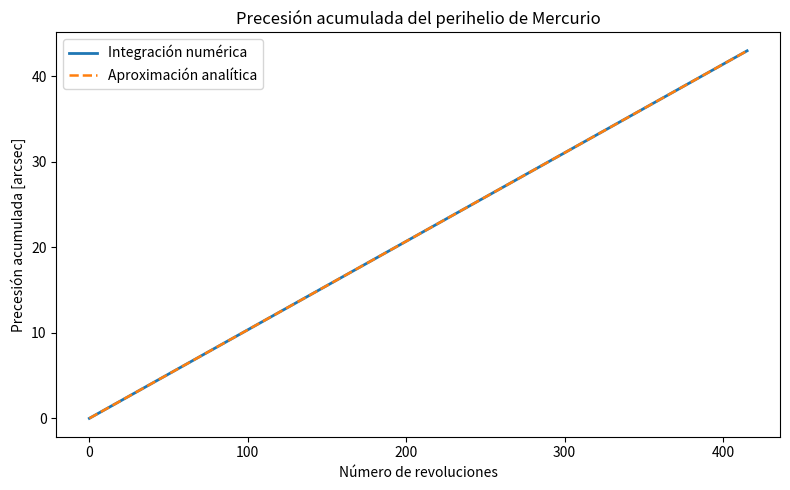
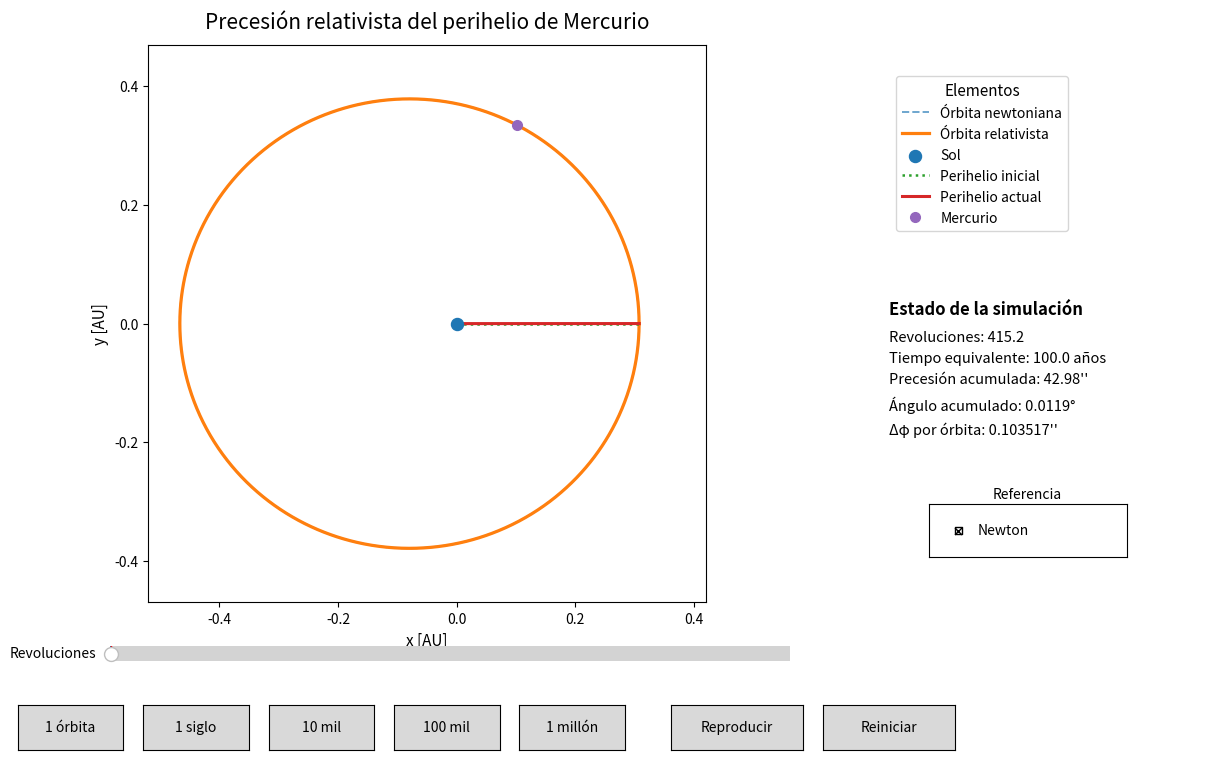

Generate these figures, in order, with matplotlib:
import numpy as np
import matplotlib.pyplot as plt

from scipy.integrate import solve_ivp
from matplotlib.widgets import Slider, Button, CheckButtons
from matplotlib.animation import FuncAnimation


# ============================================================
# 1. CONSTANTES Y DATOS DE MERCURIO
# ============================================================

AU = 149_597_870_700.0              # Unidad astronómica [m]
c = 299_792_458.0                   # Velocidad de la luz [m/s]
GM_sun = 1.32712440041279419e20     # Parámetro gravitacional solar [m^3/s^2]

a_AU = 0.38709927                   # Semieje mayor de Mercurio [AU]
e = 0.20563593                      # Excentricidad
T_days = 87.969                     # Período sideral [días]

a = a_AU * AU
p = a * (1 - e**2)

epsilon = 3 * GM_sun / (p * c**2)

RAD_TO_ARCSEC = 206264.80624709636
ORBITS_PER_CENTURY = 36525.0 / T_days


# ============================================================
# 2. ECUACIÓN ORBITAL RELATIVISTA
# ============================================================

# La ecuación obtenida analíticamente es
#
#       y'' + y = 1 + epsilon*y^2
#
# con
#
#       y = p/r
#
# donde la variable independiente es phi.


def orbital_system(phi, state):
    """
    Sistema equivalente de primer orden para

        y'' + y = 1 + epsilon*y^2.
    """

    y, dy_dphi = state

    d2y_dphi2 = 1 + epsilon * y**2 - y

    return [dy_dphi, d2y_dphi2]


def perihelion_event(phi, state):
    """
    En el perihelio r es mínimo y, como y = p/r,
    y alcanza un máximo.

    Por tanto, el perihelio ocurre cuando dy/dphi = 0
    pasando de valores positivos a negativos.
    """

    return state[1]


perihelion_event.direction = -1
perihelion_event.terminal = False


# ============================================================
# 3. INTEGRACIÓN NUMÉRICA
# ============================================================

# Comenzamos exactamente en el perihelio.
#
# Para la órbita kepleriana:
#
#       y = 1 + e*cos(phi)
#
# así que
#
#       y(0)  = 1 + e
#       y'(0) = 0.

initial_state = [1 + e, 0.0]

# No es necesario integrar cientos de miles de órbitas para
# medir la precesión por revolución. Unas decenas bastan.

N_INTEGRATION = 80

phi_max = 2 * np.pi * (N_INTEGRATION + 2)

solution = solve_ivp(
    orbital_system,
    (0, phi_max),
    initial_state,
    method="DOP853",
    rtol=1e-12,
    atol=1e-14,
    max_step=0.05,
    events=perihelion_event
)


# ============================================================
# 4. MEDICIÓN NUMÉRICA DE LA PRECESIÓN
# ============================================================

perihelia = solution.t_events[0]

# Separación angular entre perihelios consecutivos.

angular_periods = np.diff(perihelia)

# En el problema newtoniano el siguiente perihelio aparece
# exactamente después de 2*pi. El exceso angular es la
# precesión relativista.

delta_phi_each = angular_periods - 2 * np.pi

delta_phi_num = np.mean(delta_phi_each)

delta_arcsec_orbit = (
    delta_phi_num * RAD_TO_ARCSEC
)

delta_arcsec_century = (
    delta_arcsec_orbit * ORBITS_PER_CENTURY
)


# ============================================================
# 5. RESULTADO ANALÍTICO
# ============================================================

delta_phi_analytic = 2 * np.pi * epsilon

delta_analytic_arcsec_orbit = (
    delta_phi_analytic * RAD_TO_ARCSEC
)

delta_analytic_arcsec_century = (
    delta_analytic_arcsec_orbit * ORBITS_PER_CENTURY
)

relative_error = abs(
    delta_phi_num - delta_phi_analytic
) / abs(delta_phi_analytic)


# ============================================================
# 6. RESULTADOS EN TERMINAL
# ============================================================

print()
print("=" * 58)
print(" PRECESIÓN RELATIVISTA DEL PERIHELIO DE MERCURIO")
print("=" * 58)
print()

print("Parámetros orbitales")
print("--------------------")
print(f"a                       = {a:.8e} m")
print(f"e                       = {e:.8f}")
print(f"p                       = {p:.8e} m")
print(f"epsilon                 = {epsilon:.10e}")
print()

print("Resultado analítico")
print("-------------------")
print(
    f"Delta phi por órbita    = "
    f"{delta_phi_analytic:.10e} rad"
)
print(
    f"Delta phi por órbita    = "
    f"{delta_analytic_arcsec_orbit:.8f} arcsec"
)
print(
    f"Delta phi por siglo     = "
    f"{delta_analytic_arcsec_century:.6f} arcsec/siglo"
)
print()

print("Resultado numérico")
print("------------------")
print(
    f"Delta phi por órbita    = "
    f"{delta_phi_num:.10e} rad"
)
print(
    f"Delta phi por órbita    = "
    f"{delta_arcsec_orbit:.8f} arcsec"
)
print(
    f"Delta phi por siglo     = "
    f"{delta_arcsec_century:.6f} arcsec/siglo"
)
print()

print(
    f"Error relativo          = "
    f"{relative_error:.3e}"
)
print()


# ============================================================
# 7. GRÁFICA ESTÁTICA PARA EL INFORME
# ============================================================

# Esta es la única figura estática principal que conservaremos.
#
# Compara la precesión acumulada obtenida mediante:
#
#   1. la aproximación analítica;
#   2. la integración numérica.
#
# El intervalo llega aproximadamente hasta un siglo.

orbit_number = np.linspace(
    0,
    ORBITS_PER_CENTURY,
    500
)

precession_numerical = (
    orbit_number
    * delta_phi_num
    * RAD_TO_ARCSEC
)

precession_analytic = (
    orbit_number
    * delta_phi_analytic
    * RAD_TO_ARCSEC
)


fig_static, ax_static = plt.subplots(
    figsize=(8, 5)
)

ax_static.plot(
    orbit_number,
    precession_numerical,
    linewidth=2,
    label="Integración numérica"
)

ax_static.plot(
    orbit_number,
    precession_analytic,
    linestyle="--",
    linewidth=1.8,
    label="Aproximación analítica"
)

ax_static.set_xlabel(
    "Número de revoluciones"
)

ax_static.set_ylabel(
    "Precesión acumulada [arcsec]"
)

ax_static.set_title(
    "Precesión acumulada del perihelio de Mercurio"
)

ax_static.legend()

fig_static.tight_layout()

fig_static.savefig(
    "precesion_acumulada.png",
    dpi=300,
    bbox_inches="tight"
)

plt.close(fig_static)


# ============================================================
# 8. ÓRBITA BASE PARA LA SIMULACIÓN
# ============================================================

# Para visualizar la evolución a largo plazo utilizamos la
# elipse de Mercurio con sus parámetros orbitales reales.
#
# La integración anterior determina cuánto avanza el perihelio
# por revolución. Después de N revoluciones, la orientación es
#
#       omega_N = N * Delta_phi_num.
#
# De esta manera NO se amplifica artificialmente epsilon.

theta = np.linspace(
    0,
    2 * np.pi,
    1600
)

r_base = p / (
    1 + e * np.cos(theta)
)

x_base = (
    r_base
    * np.cos(theta)
    / AU
)

y_base = (
    r_base
    * np.sin(theta)
    / AU
)

r_perihelion = (
    p / (1 + e)
)

r_perihelion_AU = (
    r_perihelion / AU
)


# ============================================================
# 9. FUNCIONES DE LA SIMULACIÓN
# ============================================================

def rotate_orbit(angle):
    """
    Rota la elipse un ángulo 'angle' alrededor del Sol.
    """

    cos_angle = np.cos(angle)
    sin_angle = np.sin(angle)

    x_rot = (
        x_base * cos_angle
        - y_base * sin_angle
    )

    y_rot = (
        x_base * sin_angle
        + y_base * cos_angle
    )

    return x_rot, y_rot


def accumulated_precession(revolutions):
    """
    Precesión acumulada después de N revoluciones.
    """

    return revolutions * delta_phi_num


def equivalent_years(revolutions):
    """
    Tiempo físico equivalente al número de revoluciones.
    """

    return (
        revolutions
        * T_days
        / 365.25
    )


# ============================================================
# 10. CONSTRUCCIÓN DE LA VENTANA
# ============================================================

fig = plt.figure(
    figsize=(13.2, 8.2)
)


# ------------------------------------------------------------
# Región principal: órbita
# ------------------------------------------------------------

ax = fig.add_axes(
    [0.065, 0.25, 0.62, 0.68]
)

ax.set_aspect("equal")

ax.set_xlabel(
    "x [AU]",
    fontsize=11
)

ax.set_ylabel(
    "y [AU]",
    fontsize=11
)

# Dejamos suficiente espacio para que la órbita pueda rotar
# sin tocar los bordes.

ax.set_xlim(
    -0.52,
    0.42
)

ax.set_ylim(
    -0.47,
    0.47
)

ax.set_title(
    "Precesión relativista del perihelio de Mercurio",
    fontsize=15,
    pad=12
)


# ------------------------------------------------------------
# Panel derecho para leyenda e información
# ------------------------------------------------------------

side_panel = fig.add_axes(
    [0.725, 0.30, 0.25, 0.60]
)

side_panel.axis("off")


# ============================================================
# 11. ELEMENTOS DE LA ÓRBITA
# ============================================================

# Órbita newtoniana: permanece fija.

newton_line, = ax.plot(
    x_base,
    y_base,
    linestyle="--",
    linewidth=1.4,
    alpha=0.65,
    label="Órbita newtoniana"
)


# Órbita relativista.

gr_line, = ax.plot(
    x_base,
    y_base,
    linewidth=2.3,
    label="Órbita relativista"
)


# Sol.

sun = ax.scatter(
    [0],
    [0],
    s=75,
    label="Sol",
    zorder=5
)


# Dirección inicial del perihelio.

initial_apsis_line, = ax.plot(
    [0, r_perihelion_AU],
    [0, 0],
    linestyle=":",
    linewidth=1.8,
    label="Perihelio inicial"
)


# Dirección actual del perihelio.

current_apsis_line, = ax.plot(
    [0, r_perihelion_AU],
    [0, 0],
    linewidth=2.2,
    label="Perihelio actual"
)


# Mercurio.

mercury, = ax.plot(
    [r_perihelion_AU],
    [0],
    marker="o",
    markersize=7,
    linestyle="None",
    label="Mercurio"
)


# ============================================================
# 12. LEYENDA
# ============================================================

legend_handles = [
    newton_line,
    gr_line,
    sun,
    initial_apsis_line,
    current_apsis_line,
    mercury
]

side_panel.legend(
    handles=legend_handles,
    loc="upper left",
    frameon=True,
    fontsize=10,
    title="Elementos",
    title_fontsize=11
)


# ============================================================
# 13. PANEL DE INFORMACIÓN
# ============================================================

side_panel.text(
    0,
    0.53,
    "Estado de la simulación",
    fontsize=12,
    fontweight="bold",
    va="top"
)

info_text = side_panel.text(
    0,
    0.47,
    "",
    fontsize=10.5,
    va="top",
    linespacing=1.65
)


# ============================================================
# 14. SLIDER
# ============================================================

slider_ax = fig.add_axes(
    [0.135, 0.17, 0.515, 0.035]
)

revolution_slider = Slider(
    ax=slider_ax,
    label="Revoluciones",
    valmin=0,
    valmax=1_000_000,
    valinit=ORBITS_PER_CENTURY,
    valfmt="%0.0f"
)

# Ocultamos el valor automático del slider porque la cantidad
# exacta ya aparece claramente en el panel derecho.

revolution_slider.valtext.set_visible(False)


# ============================================================
# 15. CHECKBOX NEWTON
# ============================================================

check_ax = fig.add_axes(
    [0.755, 0.305, 0.15, 0.065]
)

check_newton = CheckButtons(
    check_ax,
    ["Newton"],
    [True]
)

check_ax.set_title(
    "Referencia",
    fontsize=10,
    pad=4
)


# ============================================================
# 16. BOTONES RÁPIDOS
# ============================================================

ax_one = fig.add_axes(
    [0.065, 0.07, 0.08, 0.055]
)

ax_century = fig.add_axes(
    [0.160, 0.07, 0.08, 0.055]
)

ax_10k = fig.add_axes(
    [0.255, 0.07, 0.08, 0.055]
)

ax_100k = fig.add_axes(
    [0.350, 0.07, 0.08, 0.055]
)

ax_1m = fig.add_axes(
    [0.445, 0.07, 0.08, 0.055]
)

ax_play = fig.add_axes(
    [0.560, 0.07, 0.10, 0.055]
)

ax_reset = fig.add_axes(
    [0.675, 0.07, 0.10, 0.055]
)


button_one = Button(
    ax_one,
    "1 órbita"
)

button_century = Button(
    ax_century,
    "1 siglo"
)

button_10k = Button(
    ax_10k,
    "10 mil"
)

button_100k = Button(
    ax_100k,
    "100 mil"
)

button_1m = Button(
    ax_1m,
    "1 millón"
)

button_play = Button(
    ax_play,
    "Reproducir"
)

button_reset = Button(
    ax_reset,
    "Reiniciar"
)


# ============================================================
# 17. ACTUALIZACIÓN DE LA SIMULACIÓN
# ============================================================

def update_simulation(revolutions):
    """
    Actualiza la orientación de la órbita relativista,
    la línea del perihelio, la posición del planeta y
    los datos mostrados.
    """

    N = float(revolutions)

    # --------------------------------------------------------
    # Precesión acumulada
    # --------------------------------------------------------

    omega = accumulated_precession(N)


    # --------------------------------------------------------
    # Rotación de la órbita relativista
    # --------------------------------------------------------

    x_rot, y_rot = rotate_orbit(
        omega
    )

    gr_line.set_data(
        x_rot,
        y_rot
    )


    # --------------------------------------------------------
    # Dirección actual del perihelio
    # --------------------------------------------------------

    x_peri = (
        r_perihelion_AU
        * np.cos(omega)
    )

    y_peri = (
        r_perihelion_AU
        * np.sin(omega)
    )

    current_apsis_line.set_data(
        [0, x_peri],
        [0, y_peri]
    )


    # --------------------------------------------------------
    # Posición de Mercurio
    # --------------------------------------------------------
    #
    # La parte entera de N cuenta revoluciones completas.
    # La parte decimal determina en qué punto de la
    # revolución actual se encuentra Mercurio.

    fraction = N % 1

    radial_phase = (
        2 * np.pi * fraction
    )

    r_mercury = (
        p
        /
        (
            1
            + e * np.cos(radial_phase)
        )
    )

    phi_mercury = (
        radial_phase
        + omega
    )

    x_mercury = (
        r_mercury
        * np.cos(phi_mercury)
        / AU
    )

    y_mercury = (
        r_mercury
        * np.sin(phi_mercury)
        / AU
    )

    mercury.set_data(
        [x_mercury],
        [y_mercury]
    )


    # --------------------------------------------------------
    # Información mostrada
    # --------------------------------------------------------

    years = equivalent_years(N)

    omega_arcsec = (
        omega
        * RAD_TO_ARCSEC
    )

    omega_degrees = (
        np.degrees(omega)
    )

    info = (
        f"Revoluciones: {N:,.1f}\n"
        f"Tiempo equivalente: {years:,.1f} años\n"
        f"Precesión acumulada: {omega_arcsec:,.2f}''\n"
        f"Ángulo acumulado: {omega_degrees:.4f}°\n"
        f"Δφ por órbita: {delta_arcsec_orbit:.6f}''"
    )

    info_text.set_text(
        info
    )

    fig.canvas.draw_idle()


# Estado inicial de la simulación.

update_simulation(
    revolution_slider.val
)


# Cuando se mueve el slider, actualizamos todo.

revolution_slider.on_changed(
    update_simulation
)


# ============================================================
# 18. BOTONES RÁPIDOS
# ============================================================

def set_one_orbit(event):
    revolution_slider.set_val(
        1
    )


def set_one_century(event):
    revolution_slider.set_val(
        ORBITS_PER_CENTURY
    )


def set_10k(event):
    revolution_slider.set_val(
        10_000
    )


def set_100k(event):
    revolution_slider.set_val(
        100_000
    )


def set_1m(event):
    revolution_slider.set_val(
        1_000_000
    )


button_one.on_clicked(
    set_one_orbit
)

button_century.on_clicked(
    set_one_century
)

button_10k.on_clicked(
    set_10k
)

button_100k.on_clicked(
    set_100k
)

button_1m.on_clicked(
    set_1m
)


# ============================================================
# 19. MOSTRAR / OCULTAR NEWTON
# ============================================================

def toggle_newton(label):
    """
    Permite ocultar la órbita newtoniana cuando se quiera
    concentrar la atención únicamente en la relativista.
    """

    newton_line.set_visible(
        not newton_line.get_visible()
    )

    fig.canvas.draw_idle()


check_newton.on_clicked(
    toggle_newton
)


# ============================================================
# 20. ANIMACIÓN AUTOMÁTICA
# ============================================================

animation_running = False

# Este número controla únicamente la rapidez visual.
# No modifica epsilon, Delta_phi ni ningún parámetro físico.
#
# La parte decimal hace que Mercurio no aparezca siempre
# exactamente en el mismo punto de su órbita.

ANIMATION_STEP = 2000.37


def animation_frame(frame):
    global animation_running

    if not animation_running:
        return

    current_value = (
        revolution_slider.val
    )

    new_value = (
        current_value
        + ANIMATION_STEP
    )

    if new_value >= revolution_slider.valmax:

        new_value = (
            revolution_slider.valmax
        )

        animation_running = False

        button_play.label.set_text(
            "Reproducir"
        )

    revolution_slider.set_val(
        new_value
    )


animation = FuncAnimation(
    fig,
    animation_frame,
    interval=50,
    cache_frame_data=False
)


def toggle_animation(event):
    global animation_running

    animation_running = (
        not animation_running
    )

    if animation_running:

        button_play.label.set_text(
            "Pausar"
        )

    else:

        button_play.label.set_text(
            "Reproducir"
        )


button_play.on_clicked(
    toggle_animation
)


# ============================================================
# 21. REINICIO
# ============================================================

def reset_simulation(event):
    global animation_running

    animation_running = False

    button_play.label.set_text(
        "Reproducir"
    )

    # Reiniciamos en un siglo porque es la escala
    # característica del resultado clásico de Mercurio.

    revolution_slider.set_val(
        ORBITS_PER_CENTURY
    )


button_reset.on_clicked(
    reset_simulation
)


# ============================================================
# 22. MOSTRAR SIMULACIÓN
# ============================================================

plt.show()
